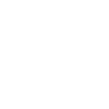
t = 0.00 s
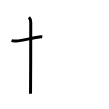
t = 2.00 s
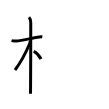
t = 4.00 s
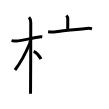
t = 6.00 s
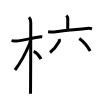
t = 8.00 s
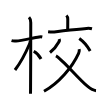
t = 10.00 s

The animated SVG that drew these frames (rendered in a browser with its animation timeline set to each time). Animation: 10 SMIL elements (animate=10); one cycle of 10.00 s.

<svg width="109px" height="109px" viewBox="0 0 px 109px" xmlns="http://www.w3.org/2000/svg" xmlns:xlink="http://www.w3.org/1999/xlink" xml:space="preserve" version="1.1"  baseProfile="full">
<path d="M11.53,40.68c1.1,0.32,2.6,0.45,4.53,0.32c5.4-0.35,16.57-3,23.14-4.04c1.25-0.2,2.3-0.18,3.07,0" style="fill:none;stroke:black;stroke-width:3;opacity:0">
  <animate attributeType="CSS" attributeName="opacity" from="0" to="1" begin="0s" dur="1s" repeatCount="0" fill="freeze" />
</path>
<path d="M28.99,17.25c1.07,1.07,1.76,3.25,1.76,5.25c0,0.77-0.03,48.09-0.18,65.25c-0.03,3.03-0.05,5.16-0.07,6" style="fill:none;stroke:black;stroke-width:3;opacity:0">
  <animate attributeType="CSS" attributeName="opacity" from="0" to="1" begin="1s" dur="1s" repeatCount="0" fill="freeze" />
</path>
<path d="M30.25,40.75c0,1.25-0.49,2.66-0.96,3.77C25.28,53.91,20.88,62.25,15,70" style="fill:none;stroke:black;stroke-width:3;opacity:0">
  <animate attributeType="CSS" attributeName="opacity" from="0" to="1" begin="2s" dur="1s" repeatCount="0" fill="freeze" />
</path>
<path d="M33.75,51.25c2.75,1.5,6,5.25,7.25,7.75" style="fill:none;stroke:black;stroke-width:3;opacity:0">
  <animate attributeType="CSS" attributeName="opacity" from="0" to="1" begin="3s" dur="1s" repeatCount="0" fill="freeze" />
</path>
<path d="M66.39,15.5c0.99,0.99,1.38,1.88,1.38,3.62c0,4.25-0.02,7.62-0.08,10.41" style="fill:none;stroke:black;stroke-width:3;opacity:0">
  <animate attributeType="CSS" attributeName="opacity" from="0" to="1" begin="4s" dur="1s" repeatCount="0" fill="freeze" />
</path>
<path d="M48.12,31.71c2.3,0.29,3.9,0.44,6.09,0.2c10.28-1.16,20.32-2.66,32.45-3.53c2.35-0.17,4.03-0.01,5.33,0.32" style="fill:none;stroke:black;stroke-width:3;opacity:0">
  <animate attributeType="CSS" attributeName="opacity" from="0" to="1" begin="5s" dur="1s" repeatCount="0" fill="freeze" />
</path>
<path d="M59.24,38.93c0.2,0.53,0.06,2.27-0.4,3.14C57,45.5,53.75,49.5,50,52.5" style="fill:none;stroke:black;stroke-width:3;opacity:0">
  <animate attributeType="CSS" attributeName="opacity" from="0" to="1" begin="6s" dur="1s" repeatCount="0" fill="freeze" />
</path>
<path d="M79.27,38.5c4.34,3.07,8.73,8.68,10.9,12.41" style="fill:none;stroke:black;stroke-width:3;opacity:0">
  <animate attributeType="CSS" attributeName="opacity" from="0" to="1" begin="7s" dur="1s" repeatCount="0" fill="freeze" />
</path>
<path d="M79.15,49.18c0.35,1.32,0.17,2.62-0.54,4.18C72.25,67.25,58.75,83.25,44,91.25" style="fill:none;stroke:black;stroke-width:3;opacity:0">
  <animate attributeType="CSS" attributeName="opacity" from="0" to="1" begin="8s" dur="1s" repeatCount="0" fill="freeze" />
</path>
<path d="M55.95,55.88c6.3,3.37,21.64,22.12,31.45,30.33c2.64,2.21,5.07,4.15,8.6,4.44" style="fill:none;stroke:black;stroke-width:3;opacity:0">
  <animate attributeType="CSS" attributeName="opacity" from="0" to="1" begin="9s" dur="1s" repeatCount="0" fill="freeze" />
</path>
</svg>
